The GitHub repository FerdyOktavian/klasifikasi_sawit_efficientNetV2 contains a labelled image folder "dataset_split" with 3 categories: belum masak, masak, terlalu masak. Examples follow, each with its label.

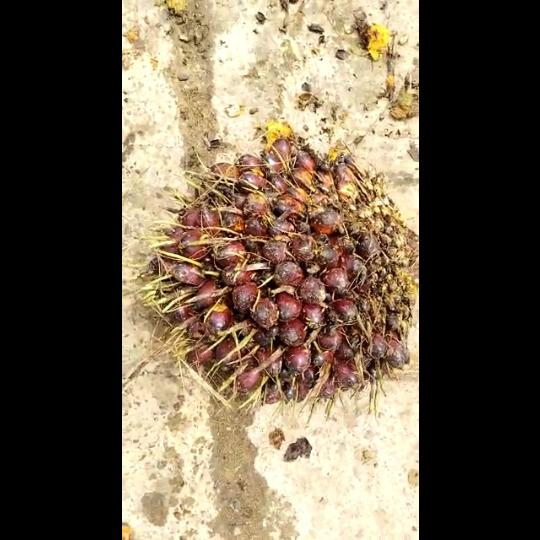
Label: belum masak

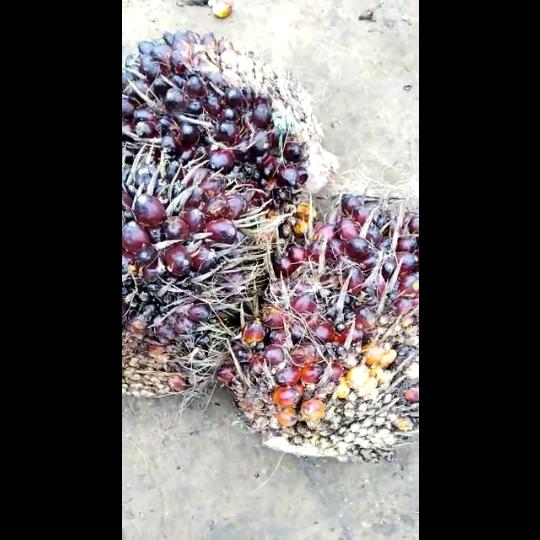
Label: belum masak

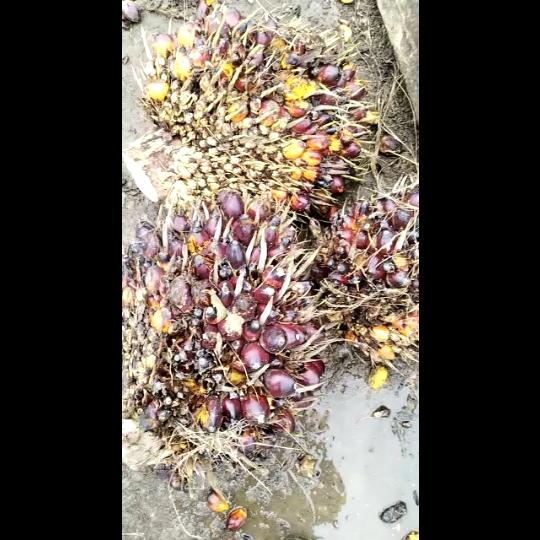
Label: masak

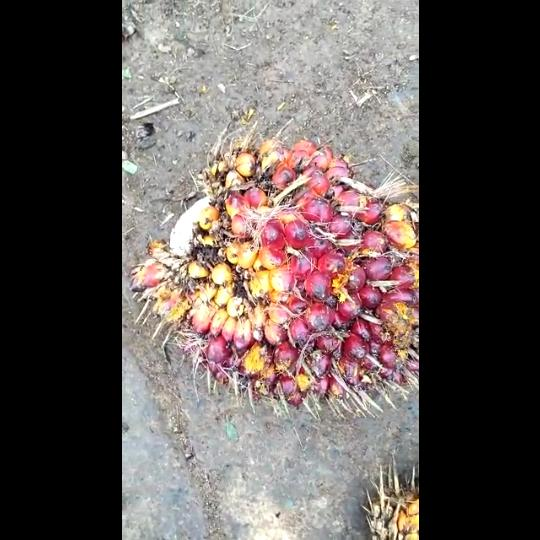
Label: masak

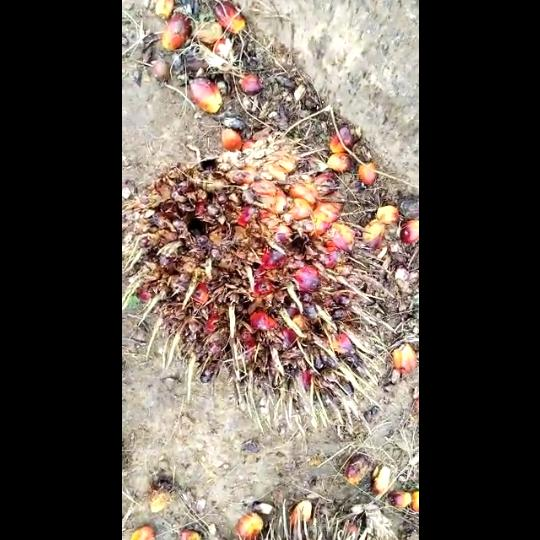
Label: terlalu masak

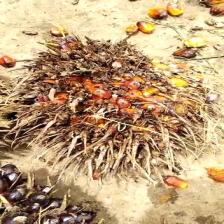
Label: terlalu masak
